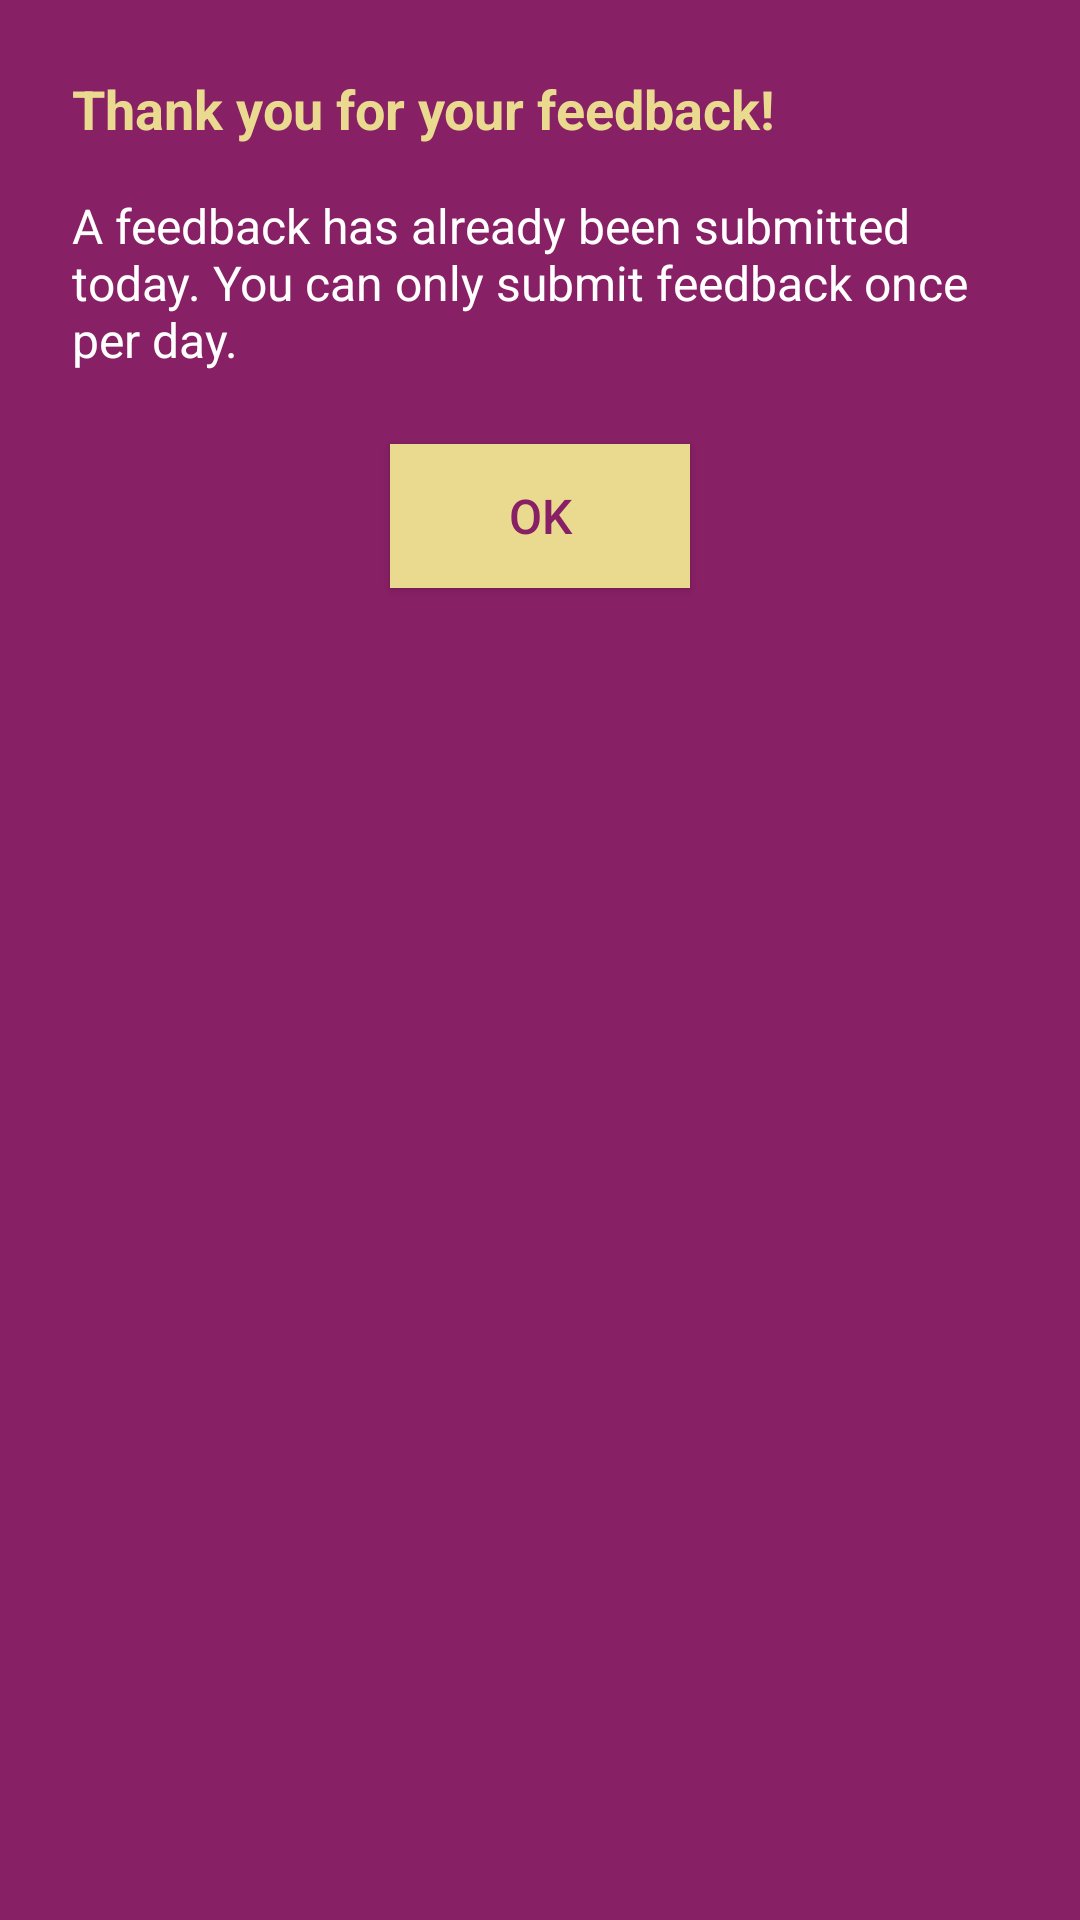

Here is an Android app screen rendered from its layout file. Give the layout XML and the strings, colors and styles it references.
<!-- AndroidManifest.xml: application theme Theme.NUrad -->
<!-- res/layout/dialog_feedback_limit.xml -->
<LinearLayout xmlns:android="http://schemas.android.com/apk/res/android"
    android:layout_width="match_parent"
    android:layout_height="wrap_content"
    android:orientation="vertical"
    android:background="@color/purple"
    android:padding="24dp">

    <TextView
        android:id="@+id/dialog_title"
        android:layout_width="match_parent"
        android:layout_height="wrap_content"
        android:text="Thank you for your feedback!"
        android:textColor="#EADA8F"
        android:textSize="18sp"
        android:textStyle="bold" />

    <TextView
        android:id="@+id/dialog_message"
        android:layout_width="match_parent"
        android:layout_height="wrap_content"
        android:layout_marginTop="16dp"
        android:text="A feedback has already been submitted today. You can only submit feedback once per day."
        android:textColor="@android:color/white"
        android:textSize="16sp" />

    <androidx.appcompat.widget.AppCompatButton
        android:id="@+id/btn_ok"
        android:layout_width="100dp"
        android:background="@color/cream"
        android:layout_height="wrap_content"
        android:layout_marginTop="24dp"
        android:layout_gravity="center"
        android:text="OK"
        android:textColor="#882065"
        android:textSize="16sp" />

</LinearLayout>
<!-- resources referenced by this layout -->
<resources>
  <color name="cream">#EADA8F</color>
  <color name="purple">#882065</color>
  <style name="Theme.NUrad" parent="Base.Theme.NUrad" />
  <style name="Base.Theme.NUrad" parent="Theme.Material3.DayNight.NoActionBar">
          
          
          <item name="windowNoTitle">true</item>
          <item name="windowActionBar">false</item>
          <item name="android:statusBarColor">@color/purple</item>
          <item name="android:navigationBarColor">@color/purple</item>
      </style>
</resources>
